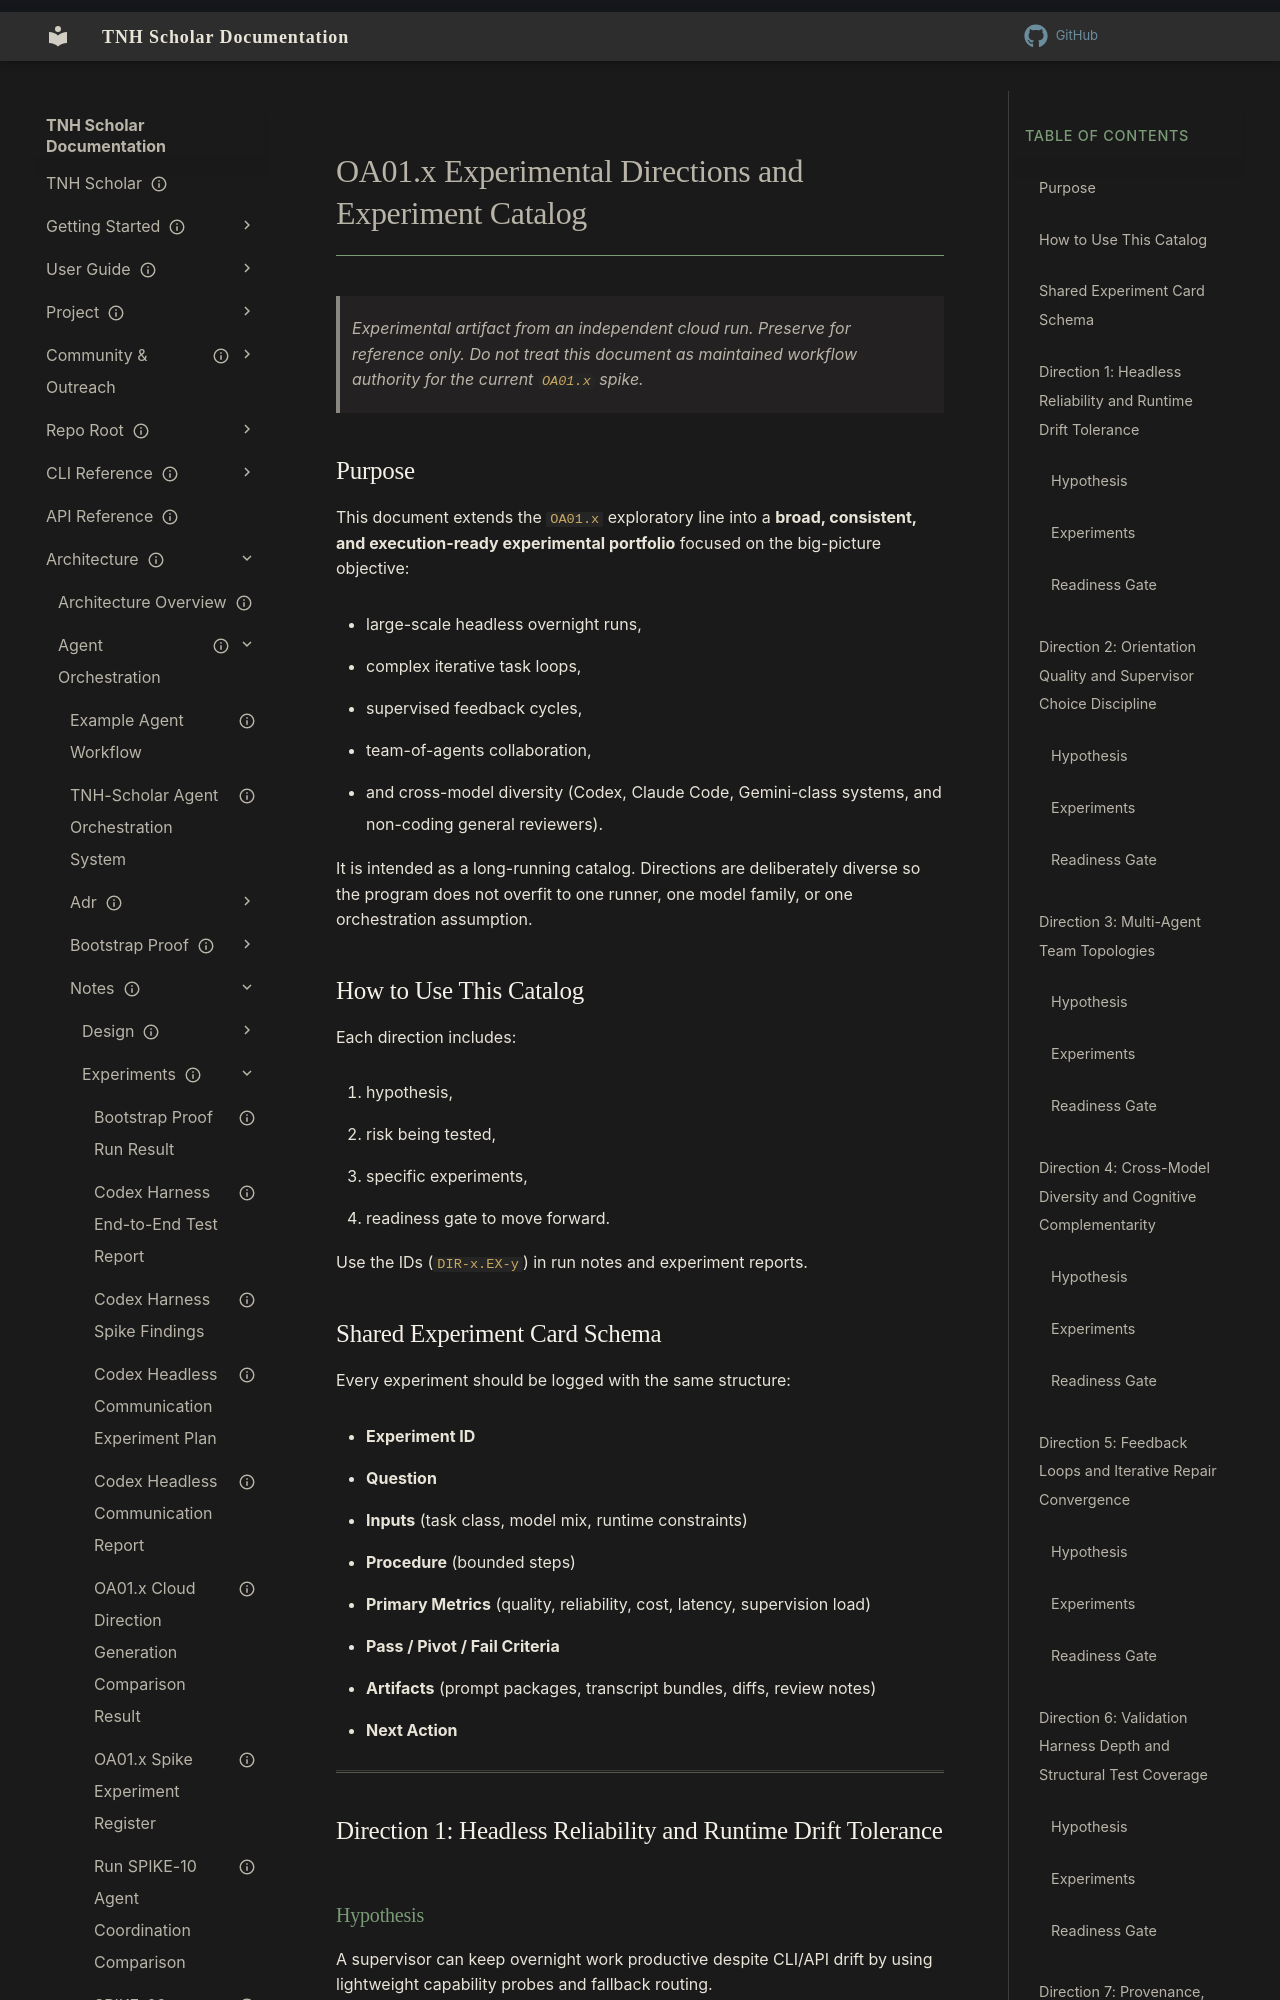

repository: aaronksolomon/tnh-scholar · page: architecture/agent-orchestration/notes/experiments/cloud-run-artifacts/oa01x-experimental-directions-and-experiment-catalog/index.html · generator: mkdocs

---
title: "OA01.x Experimental Directions and Experiment Catalog"
description: "Structured, evolving catalog of broad experimental directions and concrete experiments for long-running supervised multi-agent overnight runs."
owner: ""
author: "Aaron Solomon, Codex"
status: archived
created: "2026-04-14"
updated: "2026-04-14"
related_adrs:
  - "/docs/architecture/agent-orchestration/adr/adr-oa01.2-conceptual-spike-orientation-based-supervisory-orchestration.md"
  - "/docs/architecture/agent-orchestration/adr/adr-oa01.3-conceptual-spike-practical-approach.md"
  - "/docs/architecture/agent-orchestration/adr/adr-oa01.4-headless-agent-communication-functional-spike.md"
---

# OA01.x Experimental Directions and Experiment Catalog

> Experimental artifact from an independent cloud run. Preserve for reference only. Do not treat this document as maintained workflow authority for the current `OA01.x` spike.

## Purpose

This document extends the `OA01.x` exploratory line into a **broad, consistent, and execution-ready experimental portfolio** focused on the big-picture objective:

- large-scale headless overnight runs,
- complex iterative task loops,
- supervised feedback cycles,
- team-of-agents collaboration,
- and cross-model diversity (Codex, Claude Code, Gemini-class systems, and non-coding general reviewers).

It is intended as a long-running catalog. Directions are deliberately diverse so the program does not overfit to one runner, one model family, or one orchestration assumption.

## How to Use This Catalog

Each direction includes:

1. hypothesis,
2. risk being tested,
3. specific experiments,
4. readiness gate to move forward.

Use the IDs (`DIR-x.EX-y`) in run notes and experiment reports.
